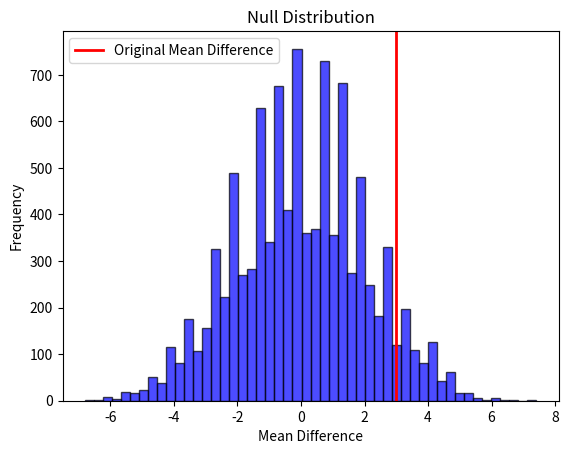

Recreate this plot in Python.
import numpy as np
import matplotlib.pyplot as plt

maths = [85, 90, 78, 92, 88, 95, 80, 87, 91, 89]
physics = [82, 88, 79, 85, 90, 84, 81, 86, 83, 87]

# Original mean difference between maths and physics scores
original_mean_diff = np.mean(maths) - np.mean(physics)
print(original_mean_diff) # 3.0

# null hypothesis: mean difference between maths and physics scores is zero (H0: μ_maths - μ_physics = 0)
# alternative hypothesis: mean of maths scores is greater than mean of physics scores (H1: μ_maths - μ_physics > 0)

# Null Hypothesis process
# Combine the two datasets
# Randomly shuffle the combined dataset and split it into two new groups of the same size as the original groups
# Calculate the mean difference between the two new groups (Build a distribution of mean differences under the null hypothesis)
# Repeat the above process many times (e.g., 10,000 times) to build a distribution of mean differences under the null hypothesis
# Calculate the p-value by finding the proportion of mean differences in the null distribution that are greater than or equal to the original mean difference

# Set the number of permutations
number_of_permutations = 10000
null_distribution = [] # To store means of the permuted samples

for i in range(number_of_permutations):
    # Combining scores of maths and physics
    combined_scores = np.concatenate((maths, physics))

    # Shuffling the combined scores
    np.random.shuffle(combined_scores)

    # Initialize an array to store the mean differences under the null hypothesis
    new_maths = combined_scores[:len(maths)]
    new_physics = combined_scores[len(maths):]

    # Calculate the mean difference for the shuffled groups
    mean_diff = np.mean(new_maths) - np.mean(new_physics)

    null_distribution.append(mean_diff)

# Histogram of the null distribution
plt.hist(null_distribution, bins=50, alpha=0.7, color='blue', edgecolor='black')
plt.xlabel('Mean Difference')
plt.ylabel('Frequency')
plt.title('Null Distribution')
plt.axvline(original_mean_diff, color='red', linewidth=2, label='Original Mean Difference')
plt.legend()
plt.show()

# Based on the plot we failed to reject the null hypothsis.
# The original mean difference is not significant enough to reject the null hypothesis.

# Calculate the p-value
p_value = np.sum(np.array(null_distribution) >= original_mean_diff) / number_of_permutations
print(f"P-value: {p_value}") # 0.0829
# p value > 0.05, we fail to reject the null hypothesis.
